Labelled photos from "cropped_images", an image-classification folder in vic-ene/vinbigdata. The possible labels are: aortic enlargement, atelectasis, calcification, cardiomegaly, consolidation, ILD, infiltration, lung opacity, nodule or mass, other lesion, pleural effusion, pleural thickening, pneumothorax, pulmonary fibrosis.

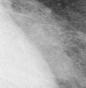
Label: infiltration

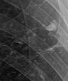
Label: pulmonary fibrosis

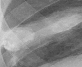
Label: calcification

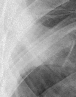
Label: consolidation

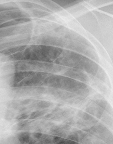
Label: atelectasis

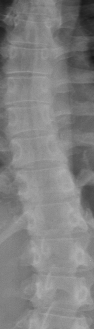
Label: other lesion
